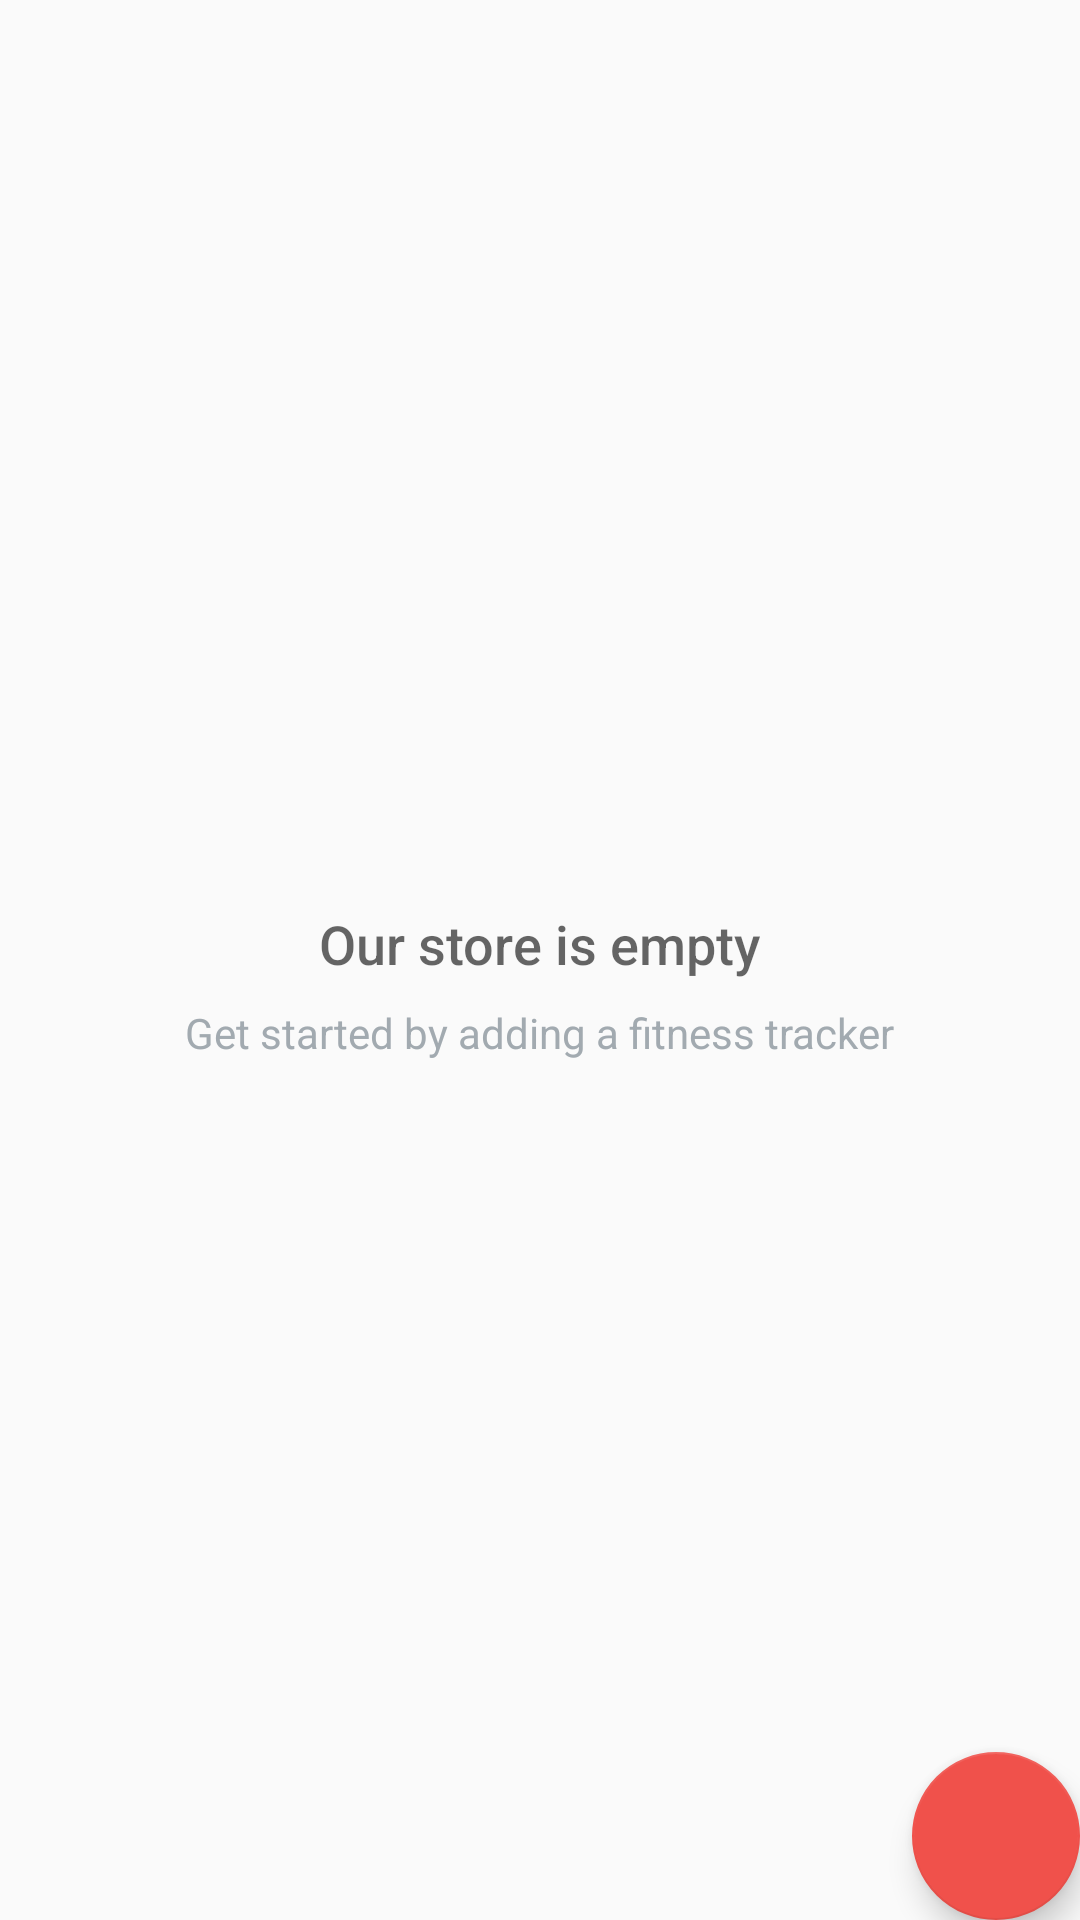

Here is an Android app screen rendered from its layout file. Give the layout XML and the strings, colors and styles it references.
<!-- AndroidManifest.xml: application theme AppTheme -->
<!-- res/layout/activity_main.xml -->
<?xml version="1.0" encoding="utf-8"?>
<RelativeLayout xmlns:android="http://schemas.android.com/apk/res/android"
    xmlns:tools="http://schemas.android.com/tools"
    android:layout_width="match_parent"
    android:layout_height="match_parent"
    tools:context=".CatalogActivity">

    <ListView
        android:id="@+id/list"
        android:layout_width="match_parent"
        android:layout_height="match_parent" />

    
    <RelativeLayout
        android:id="@+id/empty_view"
        android:layout_width="wrap_content"
        android:layout_height="wrap_content"
        android:layout_centerInParent="true">


        <TextView
            android:id="@+id/empty_title_text"
            android:layout_width="wrap_content"
            android:layout_height="wrap_content"
            android:layout_centerHorizontal="true"
            android:fontFamily="sans-serif-medium"
            android:paddingTop="16dp"
            android:text="@string/empty_view_title_text"
            android:textAppearance="?android:textAppearanceMedium" />

        <TextView
            android:id="@+id/empty_subtitle_text"
            android:layout_width="wrap_content"
            android:layout_height="wrap_content"
            android:layout_below="@+id/empty_title_text"
            android:layout_centerHorizontal="true"
            android:fontFamily="sans-serif"
            android:paddingTop="8dp"
            android:text="@string/empty_view_subtitle_text"
            android:textAppearance="?android:textAppearanceSmall"
            android:textColor="#A2AAB0" />
    </RelativeLayout>

    <android.support.design.widget.FloatingActionButton
        android:id="@+id/fab"
        android:layout_width="wrap_content"
        android:layout_height="wrap_content"
        android:layout_alignParentBottom="true"
        android:layout_alignParentRight="true"
        android:layout_margin="@dimen/fab_margin" />
</RelativeLayout>
<!-- resources referenced by this layout -->
<resources>
  <string name="empty_view_subtitle_text">Get started by adding a fitness tracker</string>
  <string name="empty_view_title_text">Our store is empty</string>
  <style name="AppTheme" parent="Theme.AppCompat.Light.DarkActionBar">
          <item name="colorPrimary">@color/colorPrimary</item>
          <item name="colorPrimaryDark">@color/colorPrimaryDark</item>
          <item name="colorAccent">@color/colorAccent</item>
      </style>
  <color name="colorPrimary">#F0514B</color>
  <color name="colorPrimaryDark">#C0403C</color>
  <color name="colorAccent">#F0514B</color>
</resources>
